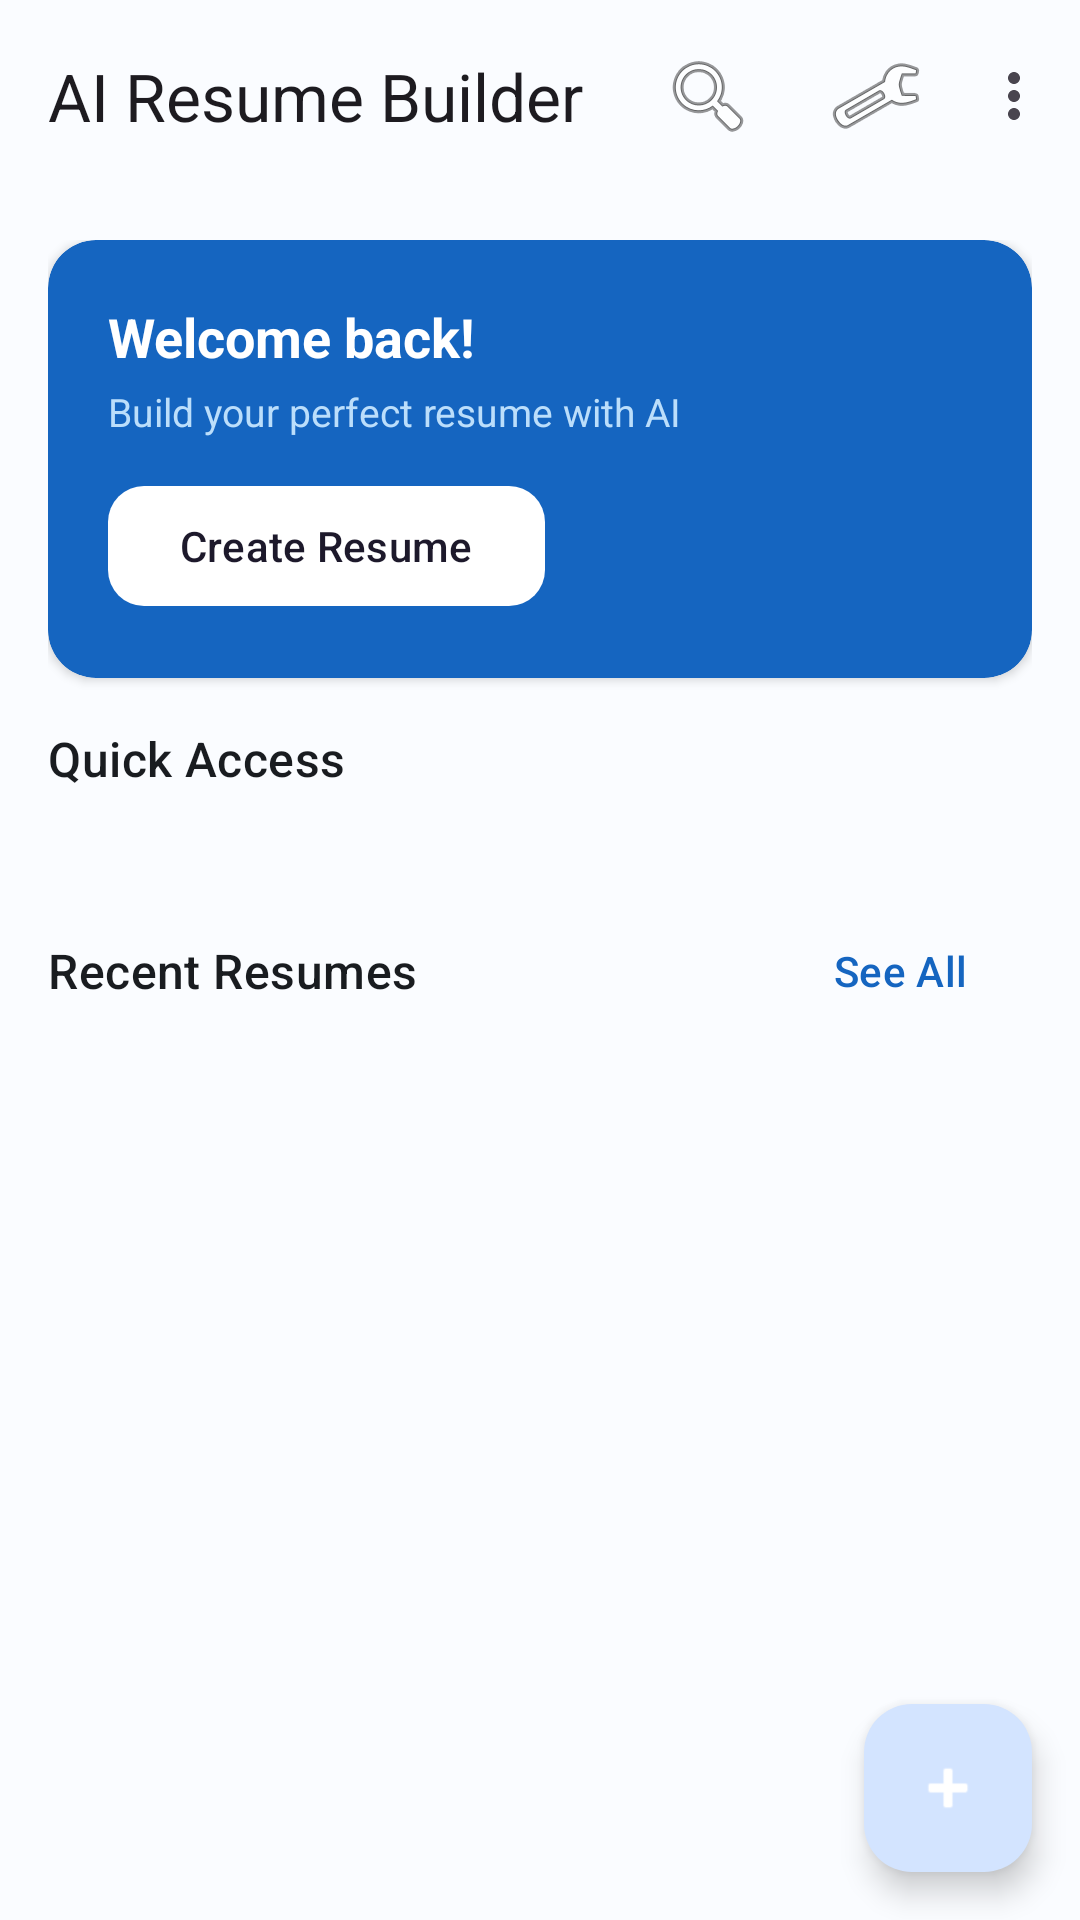

Write the Android layout XML for this screen, with the resource values it uses.
<!-- AndroidManifest.xml: application theme Theme.AIResumeBuilder -->
<!-- res/layout/activity_main.xml -->
<?xml version="1.0" encoding="utf-8"?>
<androidx.coordinatorlayout.widget.CoordinatorLayout
    xmlns:android="http://schemas.android.com/apk/res/android"
    xmlns:app="http://schemas.android.com/apk/res-auto"
    android:layout_width="match_parent"
    android:layout_height="match_parent"
    android:background="?attr/colorSurface">

    <com.google.android.material.appbar.AppBarLayout
        android:id="@+id/appBarLayout"
        android:layout_width="match_parent"
        android:layout_height="wrap_content"
        android:fitsSystemWindows="true"
        app:liftOnScroll="true">

        <com.google.android.material.appbar.MaterialToolbar
            android:id="@+id/toolbar"
            android:layout_width="match_parent"
            android:layout_height="?attr/actionBarSize"
            app:title="@string/app_name"
            app:titleTextAppearance="?attr/textAppearanceTitleLarge"
            app:menu="@menu/menu_main" />
    </com.google.android.material.appbar.AppBarLayout>

    <androidx.core.widget.NestedScrollView
        android:id="@+id/scrollView"
        android:layout_width="match_parent"
        android:layout_height="match_parent"
        app:layout_behavior="@string/appbar_scrolling_view_behavior">

        <LinearLayout
            android:layout_width="match_parent"
            android:layout_height="wrap_content"
            android:orientation="vertical"
            android:padding="16dp">

            
            <com.google.android.material.card.MaterialCardView
                android:id="@+id/cardWelcome"
                style="@style/Widget.AIResumeBuilder.Card"
                android:layout_width="match_parent"
                android:layout_height="wrap_content"
                android:layout_marginBottom="16dp"
                app:cardBackgroundColor="@color/primary">

                <LinearLayout
                    android:layout_width="match_parent"
                    android:layout_height="wrap_content"
                    android:orientation="vertical"
                    android:padding="20dp">

                    <TextView
                        android:id="@+id/tvWelcome"
                        android:layout_width="wrap_content"
                        android:layout_height="wrap_content"
                        android:text="Welcome back!"
                        android:textColor="@color/white"
                        android:textSize="18sp"
                        android:textStyle="bold" />

                    <TextView
                        android:id="@+id/tvWelcomeSub"
                        android:layout_width="wrap_content"
                        android:layout_height="wrap_content"
                        android:text="Build your perfect resume with AI"
                        android:textColor="#BBDEFB"
                        android:textSize="13sp"
                        android:layout_marginTop="4dp" />

                    <com.google.android.material.button.MaterialButton
                        android:id="@+id/btnCreateResume"
                        style="@style/Widget.Material3.Button.TonalButton"
                        android:layout_width="wrap_content"
                        android:layout_height="wrap_content"
                        android:text="@string/create_resume"
                        android:layout_marginTop="12dp"
                        app:backgroundTint="@color/white"
                        app:cornerRadius="12dp" />
                </LinearLayout>
            </com.google.android.material.card.MaterialCardView>

            
            <TextView
                android:layout_width="wrap_content"
                android:layout_height="wrap_content"
                android:text="Quick Access"
                android:textAppearance="?attr/textAppearanceTitleMedium"
                android:textColor="?attr/colorOnSurface"
                android:layout_marginBottom="12dp" />

            <androidx.recyclerview.widget.RecyclerView
                android:id="@+id/rvDashboard"
                android:layout_width="match_parent"
                android:layout_height="wrap_content"
                android:nestedScrollingEnabled="false"
                android:clipToPadding="false" />

            
            <LinearLayout
                android:layout_width="match_parent"
                android:layout_height="wrap_content"
                android:orientation="horizontal"
                android:gravity="center_vertical"
                android:layout_marginTop="24dp"
                android:layout_marginBottom="12dp">

                <TextView
                    android:layout_width="0dp"
                    android:layout_height="wrap_content"
                    android:layout_weight="1"
                    android:text="@string/recent_resumes"
                    android:textAppearance="?attr/textAppearanceTitleMedium"
                    android:textColor="?attr/colorOnSurface" />

                <com.google.android.material.button.MaterialButton
                    android:id="@+id/btnSeeAllResumes"
                    style="@style/Widget.Material3.Button.TextButton"
                    android:layout_width="wrap_content"
                    android:layout_height="wrap_content"
                    android:text="See All"
                    app:cornerRadius="8dp" />
            </LinearLayout>

            <androidx.recyclerview.widget.RecyclerView
                android:id="@+id/rvRecentResumes"
                android:layout_width="match_parent"
                android:layout_height="wrap_content"
                android:nestedScrollingEnabled="false" />

            <LinearLayout
                android:id="@+id/llEmptyResumes"
                android:layout_width="match_parent"
                android:layout_height="wrap_content"
                android:orientation="vertical"
                android:gravity="center"
                android:padding="32dp"
                android:visibility="gone">

                <TextView
                    android:layout_width="wrap_content"
                    android:layout_height="wrap_content"
                    android:text="📄"
                    android:textSize="48sp" />

                <TextView
                    android:layout_width="wrap_content"
                    android:layout_height="wrap_content"
                    android:text="@string/empty_resumes_title"
                    android:textAppearance="?attr/textAppearanceTitleMedium"
                    android:textColor="?attr/colorOnSurface"
                    android:layout_marginTop="8dp" />

                <TextView
                    android:layout_width="wrap_content"
                    android:layout_height="wrap_content"
                    android:text="@string/empty_resumes_body"
                    android:textAppearance="?attr/textAppearanceBodyMedium"
                    android:textColor="?attr/colorOnSurfaceVariant"
                    android:gravity="center"
                    android:layout_marginTop="4dp" />
            </LinearLayout>

            <Space android:layout_width="match_parent" android:layout_height="80dp" />
        </LinearLayout>
    </androidx.core.widget.NestedScrollView>

    <com.google.android.material.floatingactionbutton.FloatingActionButton
        android:id="@+id/fab"
        android:layout_width="wrap_content"
        android:layout_height="wrap_content"
        android:layout_gravity="bottom|end"
        android:layout_margin="16dp"
        android:src="@android:drawable/ic_input_add"
        android:contentDescription="@string/create_resume"
        app:tint="@color/white" />

</androidx.coordinatorlayout.widget.CoordinatorLayout>
<!-- resources referenced by this layout -->
<resources>
  <color name="primary">#1565C0</color>
  <color name="white">#FFFFFF</color>
  <string name="app_name">AI Resume Builder</string>
  <string name="create_resume">Create Resume</string>
  <string name="empty_resumes_body">Create your first resume and let AI help you shine.</string>
  <string name="empty_resumes_title">No Resumes Yet</string>
  <string name="recent_resumes">Recent Resumes</string>
  <style name="Widget.AIResumeBuilder.Card" parent="Widget.Material3.CardView.Elevated">
          <item name="cardCornerRadius">16dp</item>
          <item name="cardElevation">2dp</item>
      </style>
  <style name="Theme.AIResumeBuilder" parent="Theme.Material3.Light.NoActionBar">
          <item name="colorPrimary">@color/primary</item>
          <item name="colorOnPrimary">@color/on_primary</item>
          <item name="colorPrimaryContainer">@color/primary_container</item>
          <item name="colorOnPrimaryContainer">@color/on_primary_container</item>
          <item name="colorSecondary">@color/secondary</item>
          <item name="colorSecondaryContainer">@color/secondary_container</item>
          <item name="colorTertiary">@color/tertiary</item>
          <item name="colorTertiaryContainer">@color/tertiary_container</item>
          <item name="colorError">@color/error</item>
          <item name="colorSurface">@color/surface</item>
          <item name="colorOnSurface">@color/on_surface</item>
          <item name="colorSurfaceVariant">@color/surface_variant</item>
          <item name="colorOnSurfaceVariant">@color/on_surface_variant</item>
          <item name="android:colorBackground">@color/background</item>
          <item name="android:statusBarColor">@android:color/transparent</item>
          <item name="android:windowLightStatusBar">true</item>
          <item name="android:navigationBarColor">@android:color/transparent</item>
          <item name="android:windowLightNavigationBar">true</item>
          <item name="shapeAppearanceMediumComponent">@style/ShapeAppearance.AIResumeBuilder.MediumComponent</item>
          <item name="shapeAppearanceLargeComponent">@style/ShapeAppearance.AIResumeBuilder.LargeComponent</item>
      </style>
  <color name="on_primary">#FFFFFF</color>
  <color name="primary_container">#D3E4FF</color>
  <color name="on_primary_container">#001C3D</color>
  <color name="secondary">#535F70</color>
  <color name="secondary_container">#D7E3F7</color>
  <color name="tertiary">#6B5778</color>
  <color name="tertiary_container">#F2DAFF</color>
  <color name="error">#BA1A1A</color>
  <color name="surface">#FAFCFF</color>
  <color name="on_surface">#191C20</color>
  <color name="surface_variant">#DFE2EB</color>
  <color name="on_surface_variant">#43474E</color>
  <color name="background">#FAFCFF</color>
  <style name="ShapeAppearance.AIResumeBuilder.MediumComponent" parent="ShapeAppearance.Material3.MediumComponent">
          <item name="cornerSize">12dp</item>
      </style>
  <style name="ShapeAppearance.AIResumeBuilder.LargeComponent" parent="ShapeAppearance.Material3.LargeComponent">
          <item name="cornerSize">16dp</item>
      </style>
</resources>
